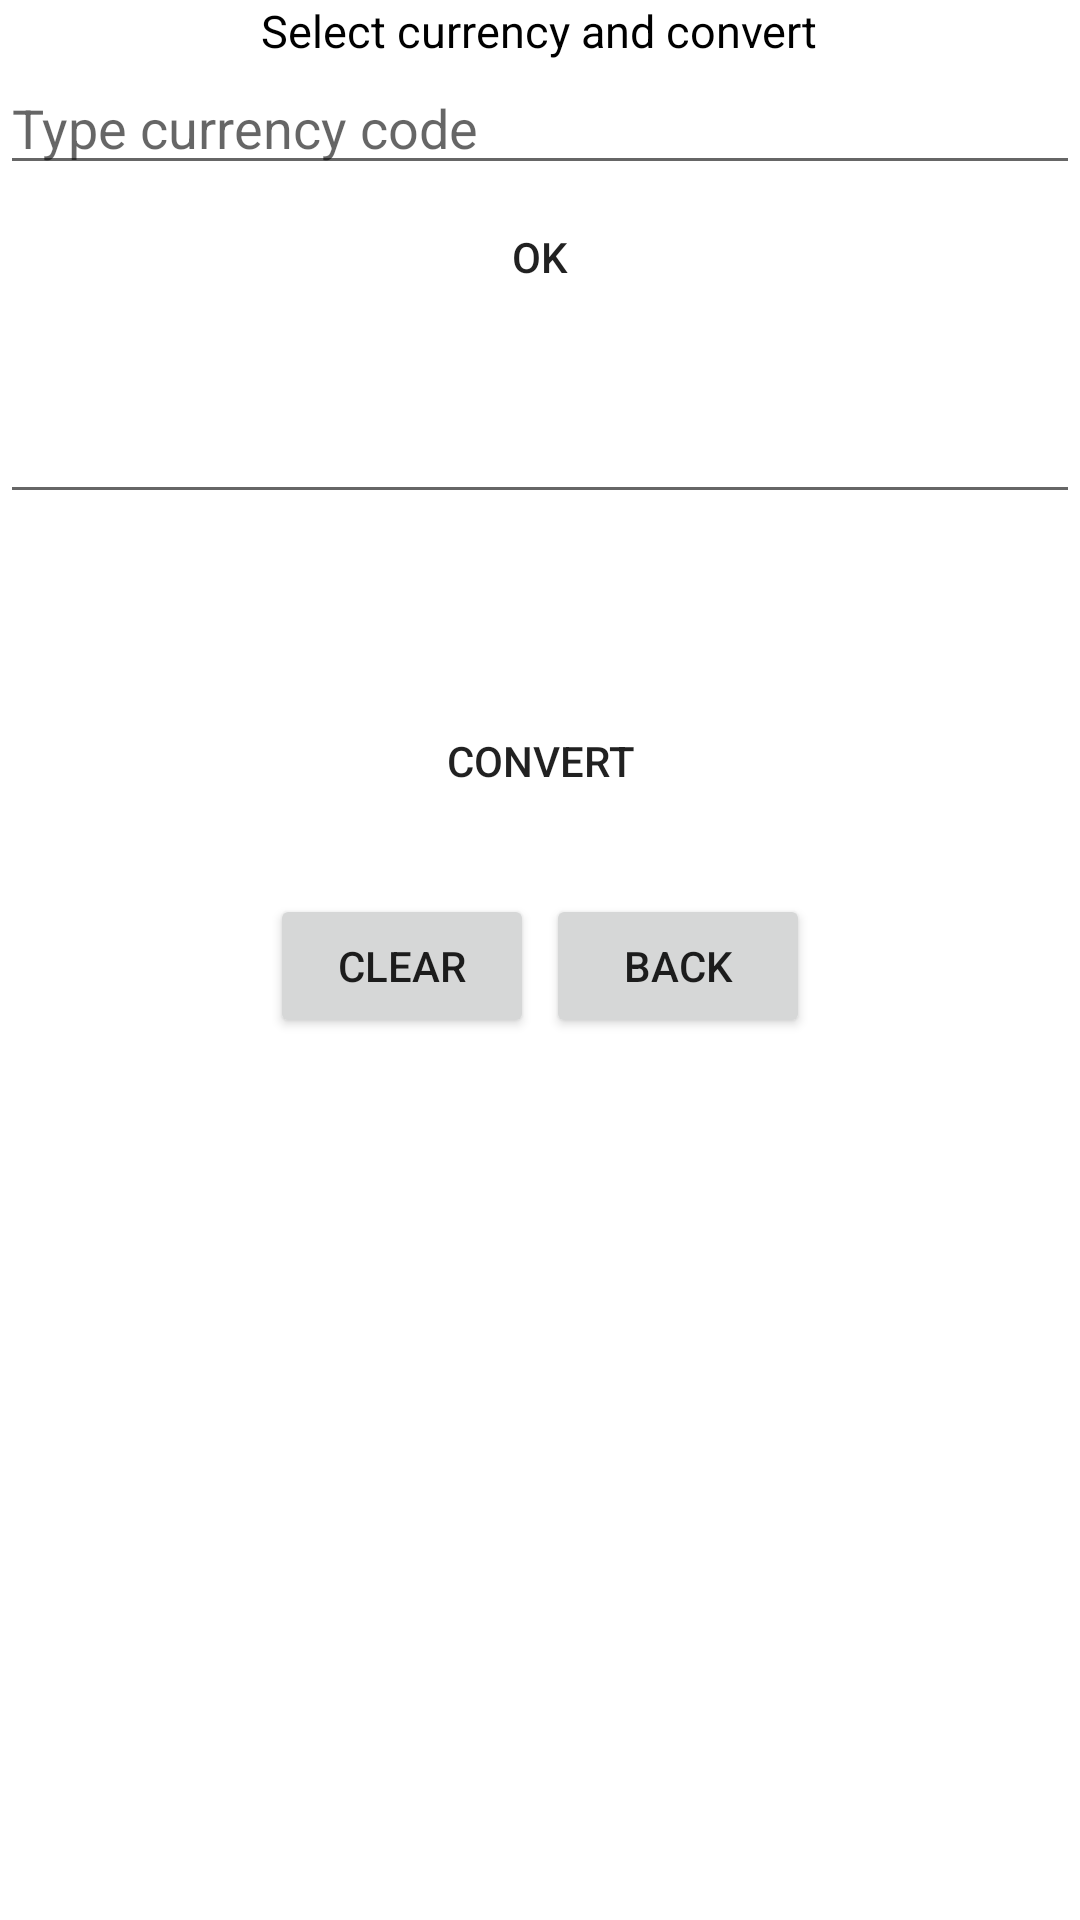

Here is an Android app screen rendered from its layout file. Give the layout XML and the strings, colors and styles it references.
<!-- AndroidManifest.xml: application theme Theme.Lubuma_Blaise_S2219962 -->
<!-- res/layout/fragment__1.xml -->
<?xml version="1.0" encoding="utf-8"?>
<LinearLayout
    xmlns:android="http://schemas.android.com/apk/res/android"
    android:layout_width="match_parent"
    android:layout_height="wrap_content"
    android:orientation="vertical"
    android:id="@+id/fragment1">


    
    <TextView
        android:id="@+id/fragmentTextView"
        android:layout_width="wrap_content"
        android:layout_height="wrap_content"
        android:layout_gravity="center"
        android:textColor="@color/black"
        android:textSize="15sp"
        android:text="Select currency and convert"
        />

    <EditText
        android:id="@+id/editTextCodeCurr"
        android:layout_width="match_parent"
        android:layout_height="wrap_content"
        android:hint="Type currency code"
        android:inputType="textCapCharacters"/>
    <Button
        android:id="@+id/button_Ok"
        android:layout_width="wrap_content"
        android:layout_height="wrap_content"
        android:layout_gravity="center"
        android:background="@drawable/border"
        android:text="OK" />

       <TextView
        android:id="@+id/Fr1TextView"
        android:layout_width="wrap_content"
        android:layout_height="wrap_content"
        android:layout_gravity="center"
        android:textColor="@color/black"
        android:textSize="15sp"
           android:textStyle="bold"
        />
    <EditText
        android:id="@+id/editTextAmount"
        android:layout_width="match_parent"
        android:layout_height="wrap_content"
        android:inputType="number"
        android:digits="0123456789"/>
    <TextView
        android:id="@+id/textViewFrom"
        android:layout_width="wrap_content"
        android:layout_height="wrap_content"
        android:layout_gravity="center"
        android:textColor="@color/black"
        android:textStyle="bold"
        android:textSize="15sp"

        />
    <TextView
        android:id="@+id/textViewDirection"
        android:layout_width="wrap_content"
        android:layout_height="wrap_content"
        android:layout_gravity="center"
        android:textStyle="bold"/>

        />
    <TextView
        android:id="@+id/textViewDestination"
        android:layout_width="wrap_content"
        android:layout_height="wrap_content"
        android:layout_gravity="center"
        android:textColor="@color/black"
        android:textStyle="bold"
       />

    <Button
        android:id="@+id/button_Convert"
        android:layout_width="wrap_content"
        android:layout_height="wrap_content"
        android:layout_gravity="center"
        android:background="@drawable/border"
        android:text="CONVERT" />

    <TextView
        android:id="@+id/result"
        android:layout_width="wrap_content"
        android:layout_height="wrap_content"
        android:layout_gravity="center"
        android:textSize="15sp"
        android:textStyle="bold"
        />
    <LinearLayout
        android:layout_width="match_parent"
        android:layout_height="wrap_content"
        android:layout_alignParentBottom="true"
        android:gravity="center"
        android:orientation="horizontal">
        <Button
            android:id="@+id/buttonClear"
            android:layout_width="wrap_content"
            android:layout_height="wrap_content"
            android:layout_gravity="center_horizontal"
            android:layout_margin="2dp"
            android:layout_marginLeft="4dp"
            android:text="Clear"
            />

        <Button
            android:id="@+id/buttonBack"
            android:layout_width="wrap_content"
            android:layout_height="wrap_content"
            android:layout_gravity="center_horizontal"
            android:layout_margin="2dp"
            android:text="Back" />
    </LinearLayout>

    


</LinearLayout>
<!-- resources referenced by this layout -->
<resources>
  <style name="Theme.Lubuma_Blaise_S2219962" parent="Theme.MaterialComponents.DayNight.DarkActionBar">
          
          <item name="colorPrimary">@color/purple_500</item>
          <item name="colorPrimaryVariant">@color/purple_700</item>
          <item name="colorOnPrimary">@color/white</item>
          
          <item name="colorSecondary">@color/teal_200</item>
          <item name="colorSecondaryVariant">@color/teal_700</item>
          <item name="colorOnSecondary">@color/black</item>
          
          <item name="android:statusBarColor">?attr/colorPrimaryVariant</item>
          
      </style>
  <!-- not gathered from this repository: default colours our renderer supplied (Android Studio template values) -->
  <color name="purple_500">#FF6200EE</color>
  <color name="purple_700">#FF3700B3</color>
  <color name="teal_200">#FF03DAC5</color>
  <color name="teal_700">#FF018786</color>
  <color name="black">#FF000000</color>
  <color name="white">#FFFFFFFF</color>
</resources>
